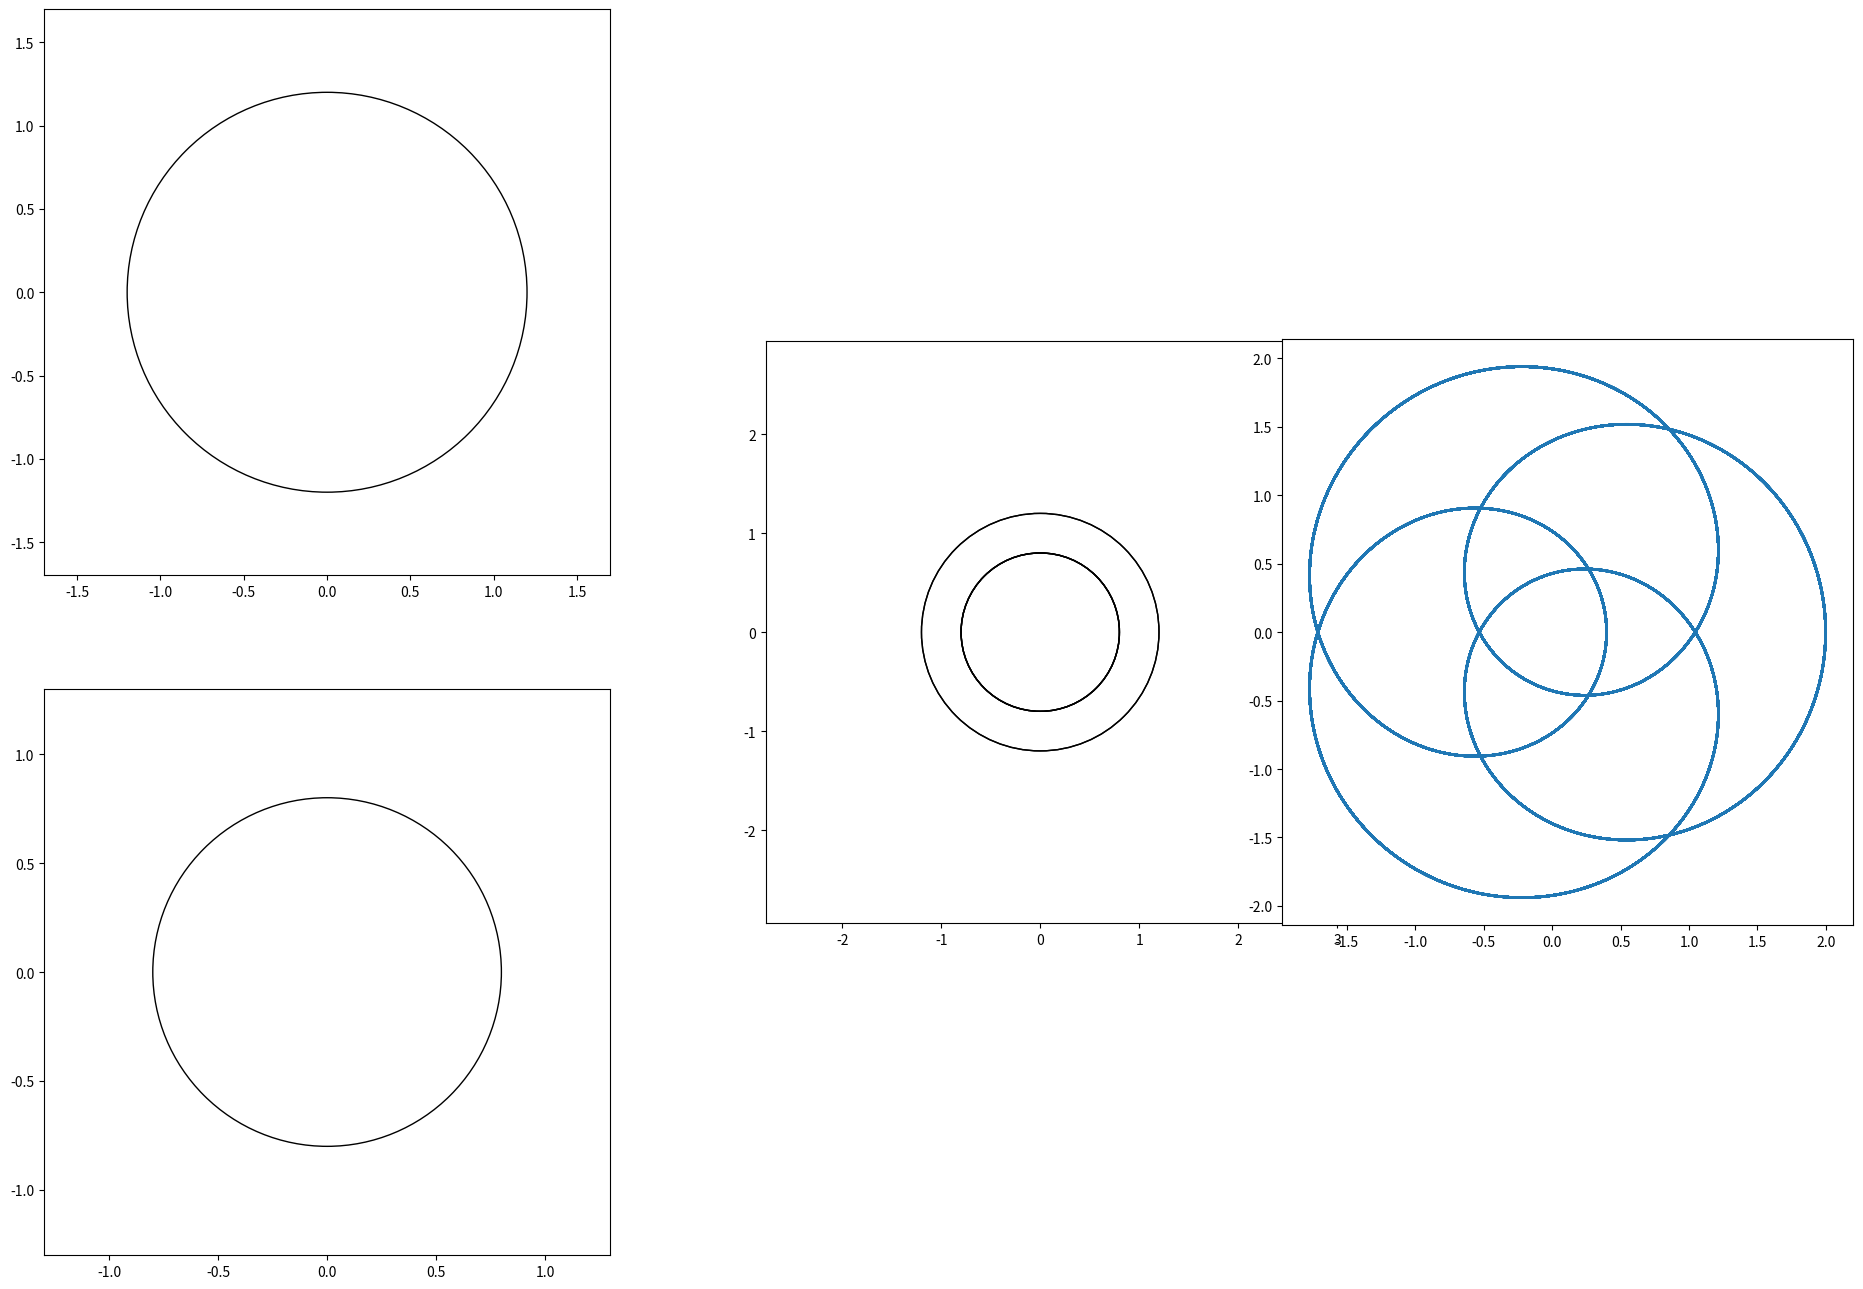

This figure's Python source:
import math
import cmath
from typing import Type, Union, Tuple, Iterable, List
import numpy as np
from dataclasses import dataclass
import itertools

import matplotlib.pyplot as plt
import matplotlib.animation as mpl_animation
import matplotlib.gridspec as gridspec


class IntersectionError(Exception):
    pass


"""
def get_circles_intersections(x0, y0, r0, x1, y1, r1):
    # circle 1: (x0, y0), radius r0
    # circle 2: (x1, y1), radius r1

    d = math.sqrt((x1 - x0) ** 2 + (y1 - y0) ** 2)

    # non intersecting
    if d > r0 + r1:
        raise IntersectionError(f'Non-intersecting, non-concentric circles not contained within each other.')
    # One circle within other
    if d < abs(r0 - r1):
        raise IntersectionError(f'Non-intersecting circles. One contained in the other.')
    # coincident circles
    if d == 0:
        raise IntersectionError(f'Concentric circles.')
    else:
        # to ensure a bias to top and right
        if x0 < x1:
            x0, x1 = x1, x0
            r0, r1 = r1, r0
        if y0 > y1:
            y0, y1 = y1, y0
            r0, r1 = r1, r0

        a = (r0 ** 2 - r1 ** 2 + d ** 2) / (2 * d)
        h = math.sqrt(r0 ** 2 - a ** 2)
        x2 = x0 + a * (x1 - x0) / d
        y2 = y0 + a * (y1 - y0) / d
        x3 = x2 + h * (y1 - y0) / d
        y3 = y2 - h * (x1 - x0) / d

        return x3 + y3 * 1j
"""


@dataclass
class RotationResolution:
    step_size: float = 0.001
    rotations: float = 50

    def __post_init__(self):
        self.num_of_points: int = int(self.rotations / self.step_size)
        self.rotation_to_radians: float = self.rotations * math.tau
        self.point_list: np.ndarray = np.linspace(0, self.rotation_to_radians, self.num_of_points)


class Anchorable:

    def __init__(self):
        self.point_array: Type[np.ndarray, None] = None
        self.list_calculated = False

    def create_point_lists(self, base_points_list: RotationResolution) -> None:
        raise NotImplementedError

    def update_drawing_objects(self, frame) -> None:
        raise NotImplementedError

    def get_main_drawing_objects(self) -> List:
        raise NotImplementedError

    def get_secondary_drawing_objects(self) -> List:
        raise NotImplementedError

    def get_min_max_values(self, buffer: float = 0, point_array_only: bool = False) -> Tuple:
        """
        returns the min and max values
        Returns
        -------
        Tuple with 4 values:
            Minimum X Value
            Maximum X Value
            Minimum Y Value
            Maximum Y Value
        """
        raise NotImplementedError

    def get_min_max_values_normalized_to_origin(self, buffer: float = 0) -> Tuple:
        """
        Get the min/max xy values of object if parent is moved to zero
        Returns
        -------
        Tuple with 4 values:
            Minimum X Value if parent was at origin
            Maximum X Value if parent was at origin
            Minimum Y Value if parent was at origin
            Maximum Y Value if parent was at origin
        """
        raise NotImplementedError


class BarMateSlide:
    pass


class BarMateFix:

    def __init__(self):
        self.mate_point_array: Type[np.ndarray, None] = None

    def get_circle_intersection_with_mate(self, base_points_list: RotationResolution) -> None:
        raise NotImplementedError

    def get_parent_points(self, base_points_list: RotationResolution) -> None:
        raise NotImplementedError


class Anchor(Anchorable, BarMateSlide):

    def __init__(self, complex_number: complex = 0 + 0j):
        super().__init__()
        self.point = complex_number

        """
        Drawing Objects
        """
        self.main_marker = plt.Line2D([self.point.real], [self.point.imag], marker="^")
        self.secondary_marker = plt.Line2D([self.point.real], [self.point.imag], marker="^")

    def create_point_lists(self, base_points_list: RotationResolution):
        self.point_array = np.full_like(base_points_list.point_list, self.point, dtype=complex)
        # self.point_array = self.point

    def update_drawing_objects(self, frame) -> None:
        pass  # do nothing, point stays still

    def get_main_drawing_objects(self) -> List:
        return [self.main_marker, ]

    def get_secondary_drawing_objects(self) -> List:
        return [self.secondary_marker, ]

    def get_min_max_values(self, buffer: float = 0, point_array_only: bool = False) -> Tuple:
        return self.point - buffer, self.point + buffer, self.point - buffer, self.point + buffer

    def get_min_max_values_normalized_to_origin(self, buffer: float = 0) -> Tuple:
        return 0 - buffer, 0 + buffer, 0 - buffer, 0 + buffer

    def __add__(self, other):
        return Anchor(self.point + other.point)


class Circle(Anchorable, BarMateSlide):
    exp_const = math.tau * 1j

    def __init__(self,
                 radius: float,
                 frequency: float,
                 starting_angle: float = 0,
                 deg: bool = False,
                 parent_object: Anchorable = Anchor(0 + 0j)):
        # circle defined by C * exp( 2*pi*j * freq * resolution_ticker )
        # C = length * exp( starting_angle * j )
        self.rotation_frequency: float = frequency

        self.radius: float = radius

        if not deg:
            self.starting_angle: float = starting_angle
        else:
            self.starting_angle: float = math.radians(starting_angle)

        # constant
        self.length_starting_angle: complex = self.radius * cmath.exp(self.starting_angle * 1j)

        self.parent: Anchorable = parent_object

        """
        Drawing Objects
        """
        self.main_circle_edge_artist = plt.Circle((0, 0), self.radius, fill=False)
        self.main_centre2point_line_artist = plt.Line2D([], [], marker='.', markevery=(1, 1))

        self.secondary_circle_edge_artist = plt.Circle((0, 0), self.radius, fill=False)
        self.secondary_centre2point_line_artist = plt.Line2D([], [], marker='.', markevery=(1, 1))

        super().__init__()

    def create_point_lists(self, base_points_list: RotationResolution) -> None:
        if self.point_array is None:
            self.parent.create_point_lists(base_points_list)

            self.point_array = self.parent.point_array + self.length_starting_angle * np.exp(
                self.exp_const * self.rotation_frequency * base_points_list.point_list)

    def update_drawing_objects(self, frame) -> None:
        # MAIN
        self.main_circle_edge_artist.set_center(
            (self.parent.point_array[frame].real, self.parent.point_array[frame].imag))
        self.main_centre2point_line_artist.set_data(
            [self.parent.point_array[frame].real, self.point_array[frame].real],  # x
            [self.parent.point_array[frame].imag, self.point_array[frame].imag])  # y

        # SECONDARY
        self.secondary_centre2point_line_artist.set_data(
            [0, self.point_array[frame].real - self.parent.point_array[frame].real],  # x
            [0, self.point_array[frame].imag - self.parent.point_array[frame].imag])  # y

    def get_main_drawing_objects(self) -> List:
        return [self.main_circle_edge_artist, self.main_centre2point_line_artist]

    def get_secondary_drawing_objects(self) -> List:
        return [self.secondary_circle_edge_artist, self.secondary_centre2point_line_artist]

    def get_min_max_values(self, buffer: float = 0, point_array_only: bool = False) -> Tuple:
        x_min = min(self.point_array[:].real) - buffer
        x_max = max(self.point_array[:].real) + buffer

        y_min = min(self.point_array[:].imag) - buffer
        y_max = max(self.point_array[:].imag) + buffer

        return x_min, x_max, y_min, y_max

    def get_min_max_values_normalized_to_origin(self, buffer=0) -> Tuple:
        x_max = self.radius + buffer
        x_min = -1 * x_max

        y_max = x_max
        y_min = x_min

        return x_min, x_max, y_min, y_max

    def __str__(self):
        return f'radius: {self.radius}, freq: {self.rotation_frequency}, angle: {self.starting_angle}'


class Bar(Anchorable, BarMateFix):

    def __init__(self,
                 parent_object: Type[Anchorable],
                 point_length_from_parent: float,
                 mate_object: Type[Union[Anchorable, BarMateSlide, BarMateFix]],
                 mate_length_from_parent: float = 0,
                 arm_length: float = 0,
                 arm_angle: float = -np.pi / 2,
                 deg: bool = False):

        super().__init__()
        self.parent: Type[Anchorable] = parent_object
        self.mate: Type[Anchorable, BarMateSlide, BarMateFix] = mate_object
        self.point_length = point_length_from_parent
        self.mate_length = mate_length_from_parent
        self.arm_length: float = arm_length
        self.arm_angle: float = arm_angle
        if deg:
            self.arm_angle = np.radians(self.arm_angle)

        self.pre_arm_point_array: Type[np.ndarray, None] = None

        """
        Drawing Objects
        """
        self.main_mate_line = plt.Line2D([], [], marker='D', markevery=(1, 1), linestyle='--')
        self.main_pre_arm_point_line = plt.Line2D([], [], marker='x', markevery=(1, 1))
        self.main_arm_line = plt.Line2D([], [], marker='.', markevery=(1, 1))

        self.secondary_mate_line = plt.Line2D([], [], marker='D', markevery=(1, 1), linestyle='--')
        self.secondary_pre_arm_point_line = plt.Line2D([], [], marker='x', markevery=(1, 1))
        self.secondary_arm_line = plt.Line2D([], [], marker='x', markevery=(1, 1))

    def get_parent_points(self, base_points_list: RotationResolution) -> None:
        self.parent.create_point_lists(base_points_list)

    def create_point_lists(self, base_points_list: RotationResolution) -> None:
        if self.point_array is None:
            self.get_parent_points(base_points_list)

            #  mate is a Mate Fix (such as a bar)
            if isinstance(self.mate, BarMateFix):
                self.get_circle_intersection_with_mate(base_points_list)
            # mate is Mate Slide (such as a Circle)
            elif isinstance(self.mate, BarMateSlide):
                self.mate.create_point_lists(base_points_list)
                self.mate_point_array = self.mate.point_array

            # test = np.angle(self.mate_point_array - self.parent.point_array) * 1j

            self.pre_arm_point_array = self.parent.point_array + (
                    self.point_length * np.exp(np.angle(self.mate_point_array - self.parent.point_array) * 1j))

            self.point_array = self.pre_arm_point_array + (self.arm_length * np.exp(self.arm_angle * 1j))
            # self.point_length * np.exp(cmath.phase(self.mate_point_array - self.parent.point_array) * 1j))

    def update_drawing_objects(self, frame) -> None:
        # MAIN
        self.main_mate_line.set_data(
            [self.parent.point_array[frame].real, self.mate_point_array[frame].real],
            [self.parent.point_array[frame].imag, self.mate_point_array[frame].imag]
        )
        self.main_pre_arm_point_line.set_data(
            [self.parent.point_array[frame].real, self.pre_arm_point_array[frame].real],
            [self.parent.point_array[frame].imag, self.pre_arm_point_array[frame].imag]
        )
        self.main_arm_line.set_data(
            [self.pre_arm_point_array[frame].real, self.point_array[frame].real],
            [self.pre_arm_point_array[frame].imag, self.point_array[frame].imag],
        )

        # SECONDARY
        self.secondary_mate_line.set_data(
            [0, self.mate_point_array[frame].real - self.parent.point_array[frame].real],
            [0, self.mate_point_array[frame].imag - self.parent.point_array[frame].imag]
        )
        self.secondary_pre_arm_point_line.set_data(
            [0, self.pre_arm_point_array[frame].real - self.parent.point_array[frame].real],
            [0, self.pre_arm_point_array[frame].imag - self.parent.point_array[frame].imag]
        )
        self.secondary_arm_line.set_data(
            [self.pre_arm_point_array[frame].real - self.parent.point_array[frame].real,
             self.point_array[frame].real - self.parent.point_array[frame].real],
            [self.pre_arm_point_array[frame].imag - self.parent.point_array[frame].imag,
             self.point_array[frame].imag - self.parent.point_array[frame].imag],
        )

    def get_main_drawing_objects(self) -> List:
        return [self.main_pre_arm_point_line, self.main_mate_line, self.main_arm_line]

    def get_secondary_drawing_objects(self) -> List:
        return [self.secondary_pre_arm_point_line, self.secondary_mate_line, self.secondary_arm_line]

    def get_min_max_values(self, buffer: float = 0, point_array_only: bool = False) -> Tuple:

        real_list = [self.point_array[:].real]
        imag_list = [self.point_array[:].imag]
        if not point_array_only:
            real_list.append(self.mate_point_array[:].real)
            real_list.append(self.parent.point_array[:].real)
            real_list.append(self.pre_arm_point_array[:].real)

            imag_list.append(self.mate_point_array[:].imag)
            imag_list.append(self.parent.point_array[:].imag)
            imag_list.append(self.pre_arm_point_array[:].imag)

        x_min = min(itertools.chain.from_iterable(real_list)) - buffer
        x_max = max(itertools.chain.from_iterable(real_list)) + buffer

        y_min = min(itertools.chain.from_iterable(imag_list)) - buffer
        y_max = max(itertools.chain.from_iterable(imag_list)) + buffer

        return x_min, x_max, y_min, y_max

    # TODO
    # should parent be normalized or another point? MATE?
    def get_min_max_values_normalized_to_origin(self, buffer: float = 0) -> Tuple:
        x_min = min(itertools.chain(self.point_array[:].real - self.parent.point_array[:].real,
                                    self.mate_point_array[:].real - self.parent.point_array[:].real,
                                    self.pre_arm_point_array[:].real - self.parent.point_array[:].real,
                                    [0])) - buffer
        x_max = max(itertools.chain(self.point_array[:].real - self.parent.point_array[:].real,
                                    self.mate_point_array[:].real - self.parent.point_array[:].real,
                                    self.pre_arm_point_array[:].real - self.parent.point_array[:].real,
                                    [0])) + buffer

        y_min = min(itertools.chain(self.point_array[:].imag - self.parent.point_array[:].imag,
                                    self.mate_point_array[:].imag - self.parent.point_array[:].imag,
                                    self.pre_arm_point_array[:].imag - self.parent.point_array[:].imag,
                                    [0])) - buffer
        y_max = max(itertools.chain(self.point_array[:].imag - self.parent.point_array[:].imag,
                                    self.mate_point_array[:].imag - self.parent.point_array[:].imag,
                                    self.pre_arm_point_array[:].imag - self.parent.point_array[:].imag,
                                    [0])) + buffer

        return x_min, x_max, y_min, y_max

    def get_circle_intersection_with_mate(self, base_points_list: RotationResolution) -> None:
        if self.mate_point_array is None:
            self.mate.get_parent_points(base_points_list)

            d: np.ndarray = np.sqrt(
                np.power((self.parent.point_array.real - self.mate.parent.point_array.real), 2) +
                np.sqrt(np.power((self.parent.point_array.imag - self.mate.parent.point_array.imag), 2)))

            if (d > (self.mate_length + self.mate.mate_length)).any():
                raise IntersectionError(f'Non-intersecting, non-concentric circles not contained within each other.')
            elif (d < abs(self.mate_length - self.mate.mate_length)).any():
                raise IntersectionError(f'Non-intersecting circles. One contained in the other.')
            elif (d == 0).any():
                raise IntersectionError(f'Concentric circles.')
            else:
                """
                # doing the below calc in fewer varialbes to save on memory
                a = (r0 ** 2 - r1 ** 2 + d ** 2) / (2 * d)
                h = sqrt(r0 ** 2 - a ** 2)
                x2 = x0 + a * (x1 - x0) / d
                y2 = y0 + a * (y1 - y0) / d
                x3 = x2 + h * (y1 - y0) / d
                y3 = y2 - h * (x1 - x0) / d
                """
                # these variables kept out of larger equation for ease of reading and deduplicate processing the equation multiple times
                a = (np.power(self.mate_length, 2) - np.power(self.mate.mate_length, 2) + np.power(d, 2)) / (2 * d)
                h = np.sqrt(np.power(self.mate_length, 2) - np.power(a, 2))

                # @formatter:off
                self.mate_point_array = (
                    (self.parent.point_array.real + (a * (
                            self.mate.parent.point_array.real - self.parent.point_array.real) / d)) + (
                        h * (self.mate.parent.point_array.imag - self.parent.point_array.imag) / d)
                        ) + (1j * (
                    (self.parent.point_array.imag + (a * (
                            self.mate.parent.point_array.imag - self.parent.point_array.imag) / d)) - (
                        h * (self.mate.parent.point_array.real - self.parent.point_array.real) / d)))
                # @formatter:on

                self.mate.mate_point_array = self.mate_point_array
        elif self.mate.mate_point_array is None:
            self.mate.mate_point_array = self.mate_point_array


def animate_all(drawer: Anchorable, resolution_obj: RotationResolution, *components: Anchorable):
    """Create point list for drawer and all subcomponents"""
    drawer.create_point_lists(resolution_obj)

    for comp in components:
        comp.create_point_lists(resolution_obj)

    """Get mpl.artist objects for main drawing"""
    main_plot_drawer_artist_list = drawer.get_main_drawing_objects()
    main_plot_component_artist_list = []

    for comp in components:
        main_plot_component_artist_list.extend(comp.get_main_drawing_objects())

    """ Create basic figure and axes """
    fig = plt.figure(figsize=(21, 13))

    gs_parent_num_of_rows = 1
    gs_parent_num_of_cols = 2
    gs_parent = gridspec.GridSpec(gs_parent_num_of_rows, gs_parent_num_of_cols, figure=fig)

    num_of_component_plot_rows = 2
    num_of_component_plot_cols = int(math.ceil(len(components) / num_of_component_plot_rows))

    print(f'plot component_col: {num_of_component_plot_cols}')

    gs_component_plots = gridspec.GridSpecFromSubplotSpec(num_of_component_plot_rows, num_of_component_plot_cols,
                                                          subplot_spec=gs_parent[0])

    gs_main_plot_num_of_rows = 1
    gs_main_plot_num_of_cols = 2
    gs_main_plots = gridspec.GridSpecFromSubplotSpec(gs_main_plot_num_of_rows, gs_main_plot_num_of_cols,
                                                     subplot_spec=gs_parent[1])

    main_animated_draw_axis = fig.add_subplot(gs_main_plots[:, 0])
    main_final_shape_axis = fig.add_subplot(gs_main_plots[:, 1])

    """ min/max for main drawer axes """
    animated_space_buffer = 1
    animated_drawer_x_min, animated_drawer_x_max, animated_drawer_y_min, animated_drawer_y_max = drawer.get_min_max_values(
        buffer=animated_space_buffer,
        point_array_only=False)
    final_space_buffer = 0.2
    final_drawer_x_min, final_drawer_x_max, final_drawer_y_min, final_drawer_y_max = drawer.get_min_max_values(
        buffer=final_space_buffer,
        point_array_only=True)

    # set xy limits for final drawing axes
    main_animated_draw_axis.set_xlim((animated_drawer_x_min, animated_drawer_x_max))
    main_animated_draw_axis.set_ylim((animated_drawer_y_min, animated_drawer_y_max))

    main_final_shape_axis.set_xlim((final_drawer_x_min, final_drawer_x_max))
    main_final_shape_axis.set_ylim((final_drawer_y_min, final_drawer_y_max))

    # set axis aspect ratio for final drawing axes
    main_animated_draw_axis.set_aspect('equal')
    main_final_shape_axis.set_aspect('equal')

    main_animated_drawer_final_line, = main_animated_draw_axis.plot([], [])
    # finished_final_line, = main_final_shape_axis.plot(drawer.point_array.real, drawer.point_array.imag)
    main_final_shape_axis.plot(drawer.point_array.real, drawer.point_array.imag)

    """ What's going on here? """
    comp_axis_artist_list = []
    individual_axis_space_buffer = 0.5

    for num, comp in enumerate(components):
        component_col = int(math.floor(num / num_of_component_plot_rows))
        component_row = num % num_of_component_plot_rows

        component_x_min, component_x_max, component_y_min, component_y_max = comp.get_min_max_values_normalized_to_origin(
            buffer=individual_axis_space_buffer)

        temp_ax = fig.add_subplot(gs_component_plots[component_row, component_col])
        temp_ax.set_xlim((component_x_min, component_x_max))
        temp_ax.set_ylim((component_y_min, component_y_max))
        temp_ax.set_aspect('equal')

        for artist in comp.get_secondary_drawing_objects():
            # add artist to axix
            temp_ax.add_artist(artist)
            # add artist to component artist list for figure (needed for animation)
            comp_axis_artist_list.append(artist)

    fig.tight_layout()

    def on_q(event):
        if event.key == 'q':
            exit()

    def init():
        for artist in itertools.chain(main_plot_drawer_artist_list, main_plot_component_artist_list):
            main_animated_draw_axis.add_artist(artist)

        return itertools.chain([main_animated_drawer_final_line],
                               main_plot_drawer_artist_list,
                               main_plot_component_artist_list,
                               comp_axis_artist_list)

    def get_frames():
        for i in range(drawer.point_array.size):
            point = i * 1
            if point < drawer.point_array.size:
                yield point

    def animate(frame):

        drawer.update_drawing_objects(frame)

        for anchorable_obj in components:
            anchorable_obj.update_drawing_objects(frame)
        # frame = frame - 1
        main_animated_drawer_final_line.set_data(drawer.point_array[:frame + 1].real,
                                                 drawer.point_array[:frame + 1].imag)

        return itertools.chain([main_animated_drawer_final_line], main_plot_drawer_artist_list,
                               main_plot_component_artist_list,
                               comp_axis_artist_list)

    cid = fig.canvas.mpl_connect('key_press_event', on_q)

    mpl_animation.FuncAnimation(fig, animate,
                                init_func=init,
                                interval=1,
                                blit=True,
                                save_count=1,
                                frames=get_frames,
                                repeat=False)

    plt.show()


""" Draw """
"""
anchor1 = Anchor(1 + 1j)
circle1 = Circle(1, 0.233, parent_object=anchor1)
circle2 = Circle(0.35, 0.377, parent_object=circle1)
circle3 = Circle(0.1, 2, parent_object=circle2)
circle4 = Circle(0.2, 0.01, parent_object=circle3)
circle5 = Circle(0.2, 0.01, starting_angle=1, parent_object=circle4)
"""
"""
anchor1 = Anchor(-2 - 1j)
anchor2 = Anchor(1 + 2j)

circle1 = Circle(0.5, 1.2, parent_object=anchor1)
circle2 = Circle(0.6, 1.23, parent_object=anchor2)

bar1 = Bar(circle1, 6, circle2)

base_points = RotationResolution(rotations=5)
# anchor1.create_point_lists(pointlist)

# animate_all(circle1, base_points, anchor1)
# animate_all(circle2, base_points, anchor1, circle1)
# animate_all(circle3, base_points, anchor1, circle1, circle2)
# animate_all(circle4, base_points, anchor1, circle1, circle2, circle3)
# animate_all(circle5, base_points, circle1, circle2, circle3, circle4)
animate_all(bar1, base_points, circle1, circle2)
"""

base_points = RotationResolution(rotations=10, step_size=0.0005)

circle1 = Circle(1.2, 8)
circle2 = Circle(0.8, 2, parent_object=circle1)
# circle3 = Circle(0.3, 20, parent_object=circle2)
# anchor4 = Anchor(-3 - 1j)

# bar4 = Bar(circle3, 6, anchor4)

# circle1_2 = Circle(1.3,1.2, starting_angle=np.pi +0.3)
# bar1 = Bar(circle2, 0.8, circle1_2)
animate_all(circle2, base_points, circle1, circle2)

"""
x2 = x0 + a * (x1 - x0) / d
y2 = y0 + a * (y1 - y0) / d

x2 = (self.parent.point_array.real + (a * (self.mate.parent.point_array.real - self.parent.point_array.real) / d))
y2 = (self.parent.point_array.imag + (a * (self.mate.parent.point_array.imag - self.parent.point_array.imag) / d))
x2 = self.parent.point_array.real + (a * (self.mate.parent.point_array.real - self.parent.point_array.real) / d)
y2 = self.parent.point_array.imag + (a * (self.mate.parent.point_array.imag - self.parent.point_array.imag) / d)

x3 = x2 + h * (self.mate.parent.point_array.imag - self.parent.point_array.imag) / d
y3 = y2 - h * (self.mate.parent.point_array.real - self.parent.point_array.real) / d



x3 = x2 + h * (
        y1 - y0) / d
y3 = y2 - h * (x1 - x0) / d

self.mate_point_array = \
    ((self.parent.point_array.real + (
                (self.mate_length ** 2 - self.mate.mate_length ** 2 + d ** 2) / (2 * d)) * (
                  self.mate.parent.point_array.real - self.parent.point_array.real) / d) + (
         sqrt(self.mate_length ** 2 - (
                     (self.mate_length ** 2 - self.mate.mate_length ** 2 + d ** 2) / (2 * d)) ** 2)) * (
             self.mate.parent.point_array.imag - self.parent.point_array.imag) / d) + \
    ((self.parent.point_array.imag + (
                (self.mate_length ** 2 - self.mate.mate_length ** 2 + d ** 2) / (2 * d)) * (
                  self.mate.parent.point_array.imag - self.mate.parent.point_array.imag) / d) - (
         sqrt(self.mate_length ** 2 - (
                     (self.mate_length ** 2 - self.mate.mate_length ** 2 + d ** 2) / (2 * d)) ** 2)) * (
             self.mate.parent.point_array.real - self.parent.point_array.real) / d) * 1j

self.mate.mate_point_array = self.mate_point_array
"""
"""
class Draw:

    def __init__(self, draw_obj, resolution, num_of_rotations, *supporting_objs):

        self.draw_obj = draw_obj
        self.supporting_obj = supporting_objs

        self.mate_lengthesolution = resolution
        self.num_of_rotations = num_of_rotations

"""
"""
anchor1 = Anchor(3 + 0j)
# anchor1 = Anchor(0)
anchor2 = Anchor(-3 - 0j)

c1 = Circle(1.5, .7, parent_object=anchor1)
c2 = Circle(0.8, .5, parent_object=anchor2)
bar2 = Bar(c1, 8, None, 6)
b1 = Bar(c2, 9, bar2, 7)
bar2.mate = b1
# b1 = Bar(anchor1, c1, 1.5)

res = 0.001
rot = 10.0

# n1 = [b1.get_point(i) for i in range(20000000)]

print('Done')
import time

time.sleep(20)
# Draw(main_obj, *everything_else)

# circles -> draw child point
# bars -> draw parent to child, dot on mate

"""
"""
# Animation
b2 = PointList(b1, res, rot)
b2_points = b2.get_points_list()
x = [i.real for i in b2_points]
y = [i.imag for i in b2_points]
z = [x,y]
min_x = min(x)
max_x = max(x)
width_x = max_x - min_x

min_y = min(y)
max_y = max(y)
width_y = max_y - min_y

extra_width = 7

fig = pyplot.figure(figsize=(width_x * 3, width_y * 3))
ax = pyplot.axes(xlim=(min_x - extra_width, max_x + extra_width), ylim=(min_y - extra_width, max_y + extra_width))
ax.set_aspect('equal')

line, = ax.plot([], [])
mark, = ax.plot([], [], marker='.', markersize=3, color='r')

b3 = PointList(c1, res, rot)
b4 = PointList(c2, res, rot)

c1_points = b3.get_points_list()
c2_points = b4.get_points_list()

c1_x = [i.real for i in c1_points]
c1_y = [i.imag for i in c1_points]

c2_x = [i.real for i in c2_points]
c2_y = [i.imag for i in c2_points]

c1_line, = ax.plot([], [])
c1_mark, = ax.plot([], [], marker='.', markersize=3, color='b')
c2_line, = ax.plot([], [])
c2_mark, = ax.plot([], [], marker='.', markersize=3, color='g')

myline, = ax.plot([], [])


# pen_c1.plot()
# pen_c2.plot()

def init():  # only required for blitting to give a clean slate.
    # line.set_ydata([np.nan] * len(x))
    return pyplot.axes().plot([], [])
    # line.set_data([], [])
    # mark.set_data([], [])
    # c1_line.set_data([], [])
    # c1_mark.set_data([], [])
    # c2_line.set_data([], [])
    # c2_mark.set_data([], [])
    #
    # myline.set_data([], [])
    # return line, mark, c1_line, c1_mark, c2_line, c2_mark, myline
    # return line,
    # return matplotlib.lines.Line2D(np.cos(x[:1]), np.sin(x[:1])),


def get_frames():
    for i in range(len(x)):
        point = i * 20
        if point < len(x):
            yield point


def animate(i):
    # y = np.arange(0 + (i/np.pi), (2 * np.pi) - 0.5 + (i/np.pi), 0.01)
    # line.set_ydata(np.sin(y))  # update the data.
    # line.set_xdata(np.cos(y))
    # line2, = ax.plot(np.cos(x[:i]), np.sin(x[:i]))

    # i = i * 50



    line.set_data(z[0][:i], z[1][:i])
    mark.set_data(z[0][i], z[1][i])

    # c1_line.set_data(c1_x[:i], c1_y[:i])
    # c1_mark.set_data(c1_x[i], c1_y[i])
    # c2_line.set_data(c2_x[:i], c2_y[:i])
    # c2_mark.set_data(c2_x[i], c2_y[i])
    #
    # myline.set_data([c2_x[i], x[i]], [c2_y[i], y[i]])



    return line, mark, #c1_line, c1_mark, c2_line, c2_mark, myline


ani = mpl_animation.FuncAnimation(fig, animate, init_func=init, interval=1, blit=True, save_count=1, frames=get_frames,
                                  repeat=False,)

pyplot.show()
"""
"""
# Drawers
pen_b1 = Drawer(b1, res, rotations)
pen_c1 = Drawer(c1, res, rotations)
pen_c2 = Drawer(c2, res, rotations)

pen_b1.plot()
pen_c1.plot()
pen_c2.plot()

pyplot.show()
"""
"""
class Drawer(PointList):

    def __init__(self, draw_object, resolution: float, number_of_rotations: float):
        super().__init__(draw_object, resolution, number_of_rotations)
        # self.object = draw_object
        # self.number_of_points = int(number_of_rotations / resolution)
        # self.mate_lengthotation_step_list = [resolution * i for i in range(self.number_of_points)]

        self.ax = pyplot.subplot()
        self.ax.set_aspect('equal')

    def plot(self):
        # points_list = [self.object.get_point(i) for i in self.mate_lengthotation_step_list]
        points_list = self.get_points_list()
        x_list = [i.real for i in points_list]
        y_list = [i.imag for i in points_list]

        # self.ax.plot(x_list, y_list)
        pyplot.plot(x_list, y_list)
"""
